Dataset: dataset_real (GitHub, pedrobicas/oceanmind-acv-computer-vision). Classes: algas, anomalia termica, nuvens, normal ocean, tempestade.

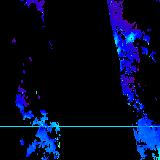
Label: algas

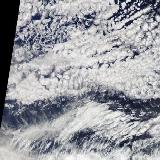
Label: nuvens

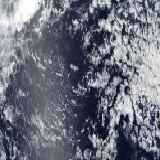
Label: tempestade

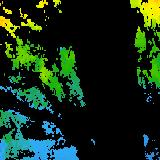
Label: anomalia termica

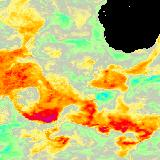
Label: anomalia termica

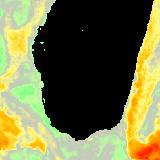
Label: anomalia termica
